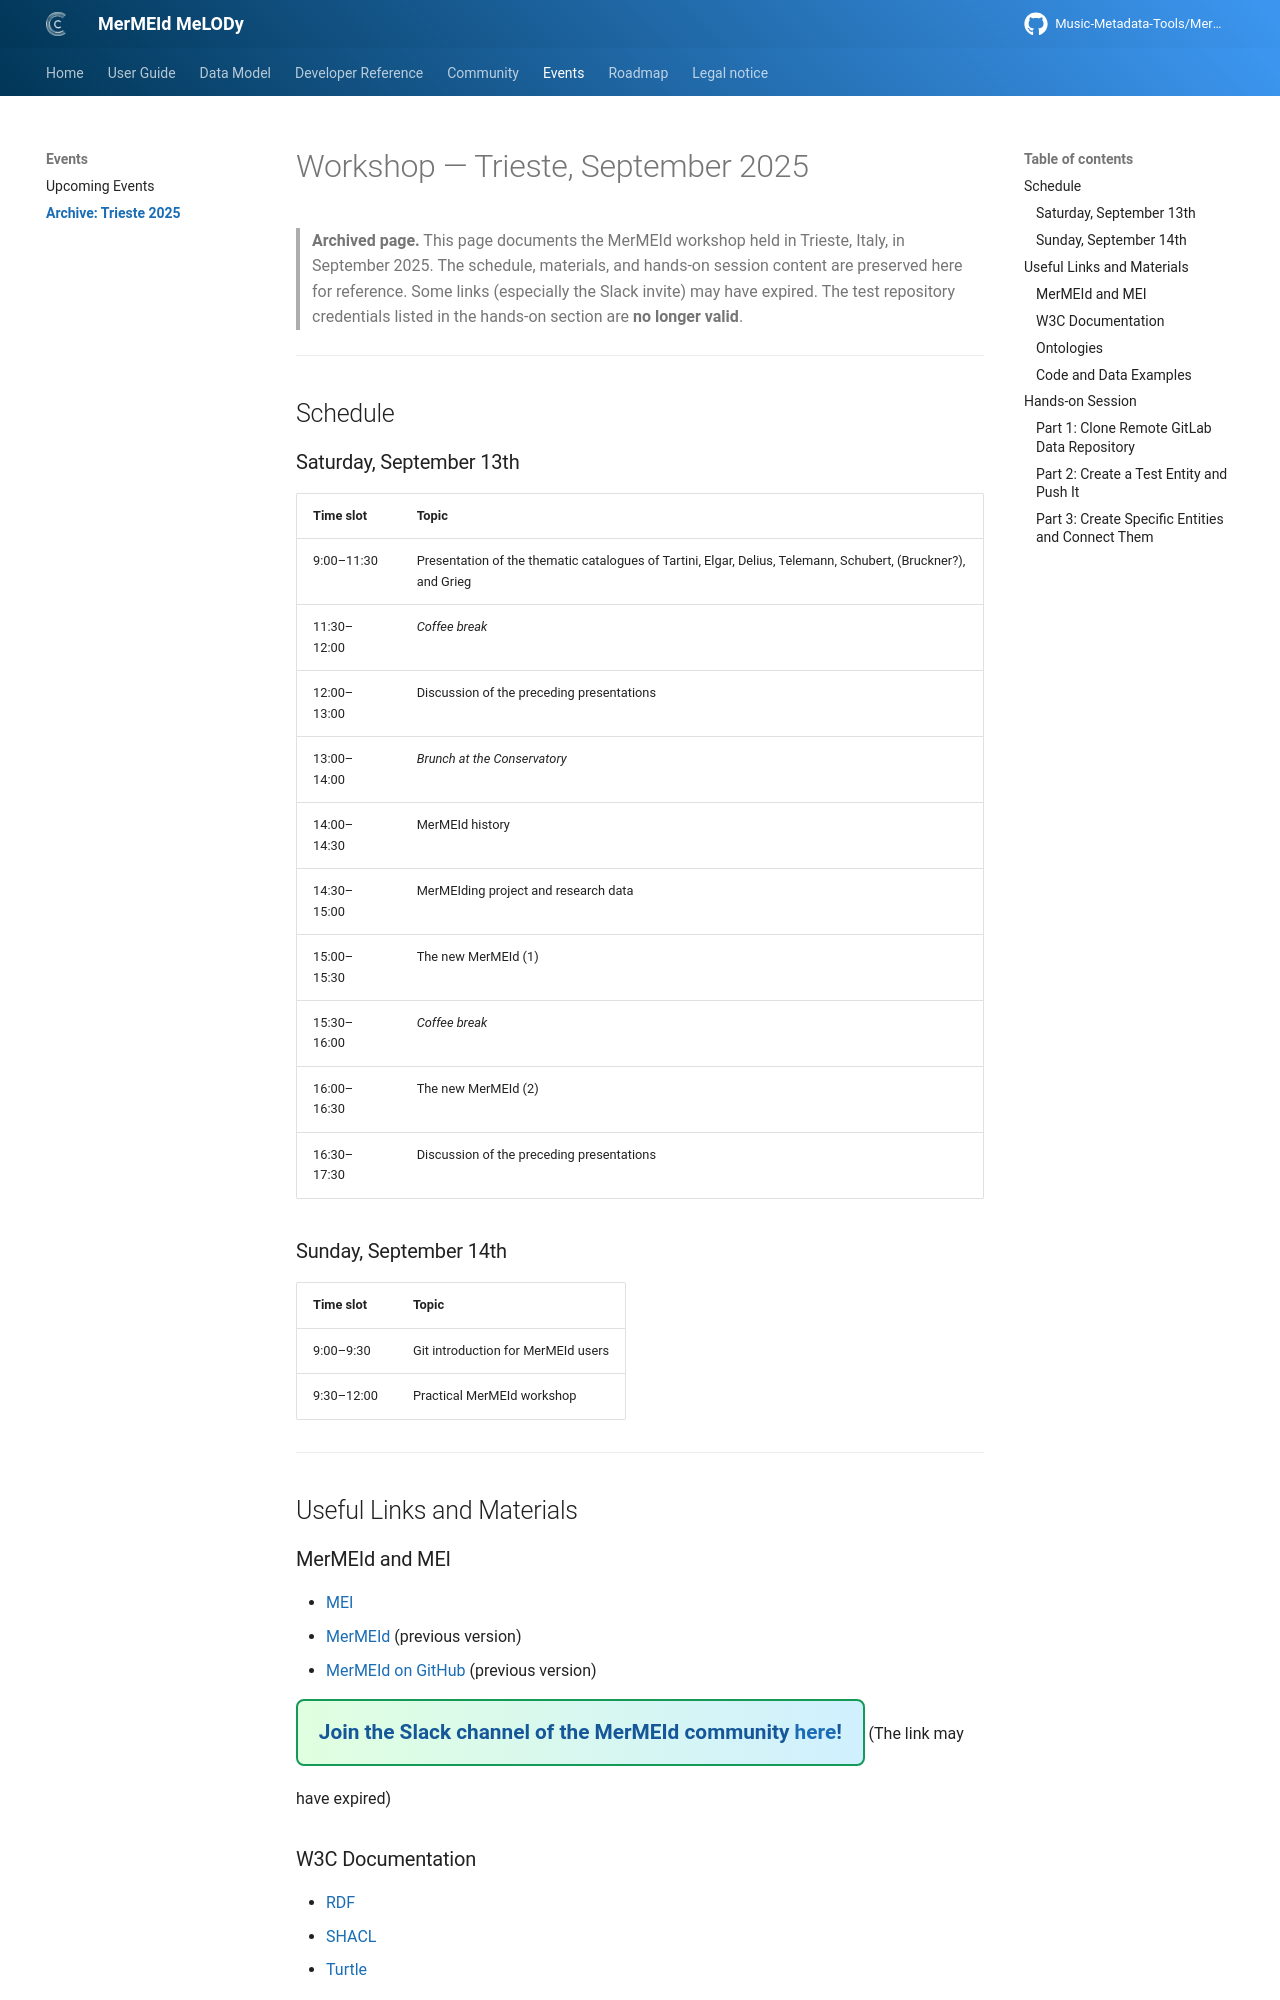

repository: Music-Metadata-Tools/MerMEId-Website · page: 0.9.0-beta/events/archive/trieste_2025/index.html · generator: mkdocs

# Workshop — Trieste, September 2025

> **Archived page.** This page documents the MerMEId workshop held in Trieste, Italy, in September 2025. The schedule, materials, and hands-on session content are preserved here for reference. Some links (especially the Slack invite) may have expired. The test repository credentials listed in the hands-on section are **no longer valid**.

---

## Schedule

### Saturday, September 13th

| Time slot | Topic |
| :--- | :--- |
| 9:00–11:30 | Presentation of the thematic catalogues of Tartini, Elgar, Delius, Telemann, Schubert, (Bruckner?), and Grieg |
| 11:30–12:00 | *Coffee break* |
| 12:00–13:00 | Discussion of the preceding presentations |
| 13:00–14:00 | *Brunch at the Conservatory* |
| 14:00–14:30 | MerMEId history |
| 14:30–15:00 | MerMEIding project and research data |
| 15:00–15:30 | The new MerMEId (1) |
| 15:30–16:00 | *Coffee break* |
| 16:00–16:30 | The new MerMEId (2) |
| 16:30–17:30 | Discussion of the preceding presentations |

### Sunday, September 14th

| Time slot | Topic |
| :--- | :--- |
| 9:00–9:30 | Git introduction for MerMEId users |
| 9:30–12:00 | Practical MerMEId workshop |

---

## Useful Links and Materials

### MerMEId and MEI

- [MEI](https://music-encoding.org/)
- [MerMEId](https://mermeid.edirom.de/index.html) (previous version)
- [MerMEId on GitHub](https://github.com/Edirom/MerMEId) (previous version)

<span style="display:inline-block;background:linear-gradient(90deg,#e0ffe0,#d0f0ff);color:#155799;font-weight:bold;font-size:1.3em;padding:0.7em 1em;border-radius:8px;margin-bottom:1em;border:2px solid #159957;">Join the Slack channel of the MerMEId community [here](https://join.slack.com/t/music-encoding/shared_invite/zt-3d5izuduu-b3PBpvV5yd91YJhN1q7GvA)!</span> (The link may have expired)

### W3C Documentation

- [RDF](https://www.w3.org/TR/rdf11-concepts/)
- [SHACL](https://www.w3.org/TR/shacl/)
- [Turtle](https://www.w3.org/TR/turtle/)

### Ontologies

- [Schema.org](https://schema.org/)
- [FRBRoo](https://erlangen-crm.org/efrbroo/)
- [LRMoo](https://cidoc-crm.org/lrmoo/si-uselearn-lrmoo)
- [CIDOC-CRM](https://cidoc-crm.org/html/cidoc_crm_v7.1.3.html)
- [DoReMus](https://data.doremus.org/ontology/)
